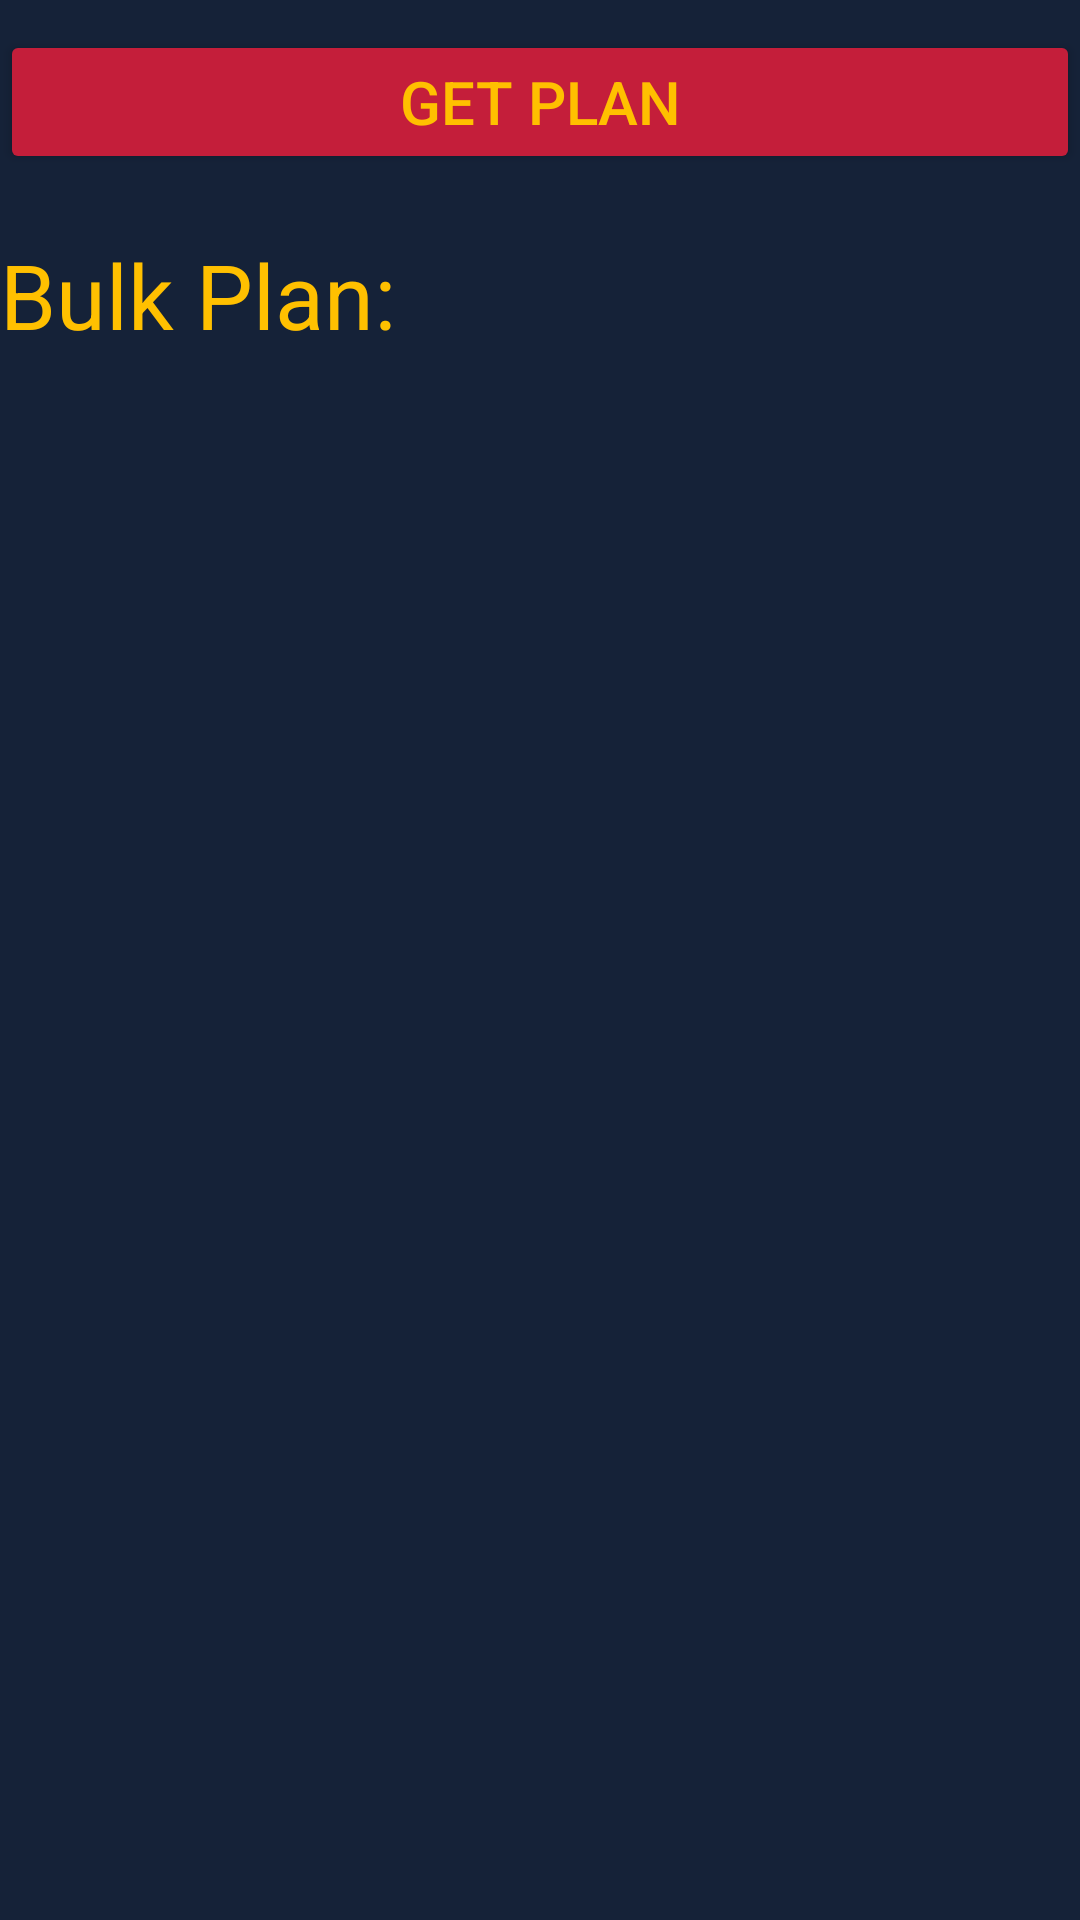

Reconstruct the res/layout file that produces this screen, plus the resources it refers to.
<!-- AndroidManifest.xml: application theme Theme.GetFit -->
<!-- res/layout/fragment_myfitness_bulk.xml -->
<?xml version="1.0" encoding="utf-8"?>

<androidx.appcompat.widget.LinearLayoutCompat
    xmlns:tools="http://schemas.android.com/tools"
    xmlns:android="http://schemas.android.com/apk/res/android"
    tools:context=".MainActivity"
    android:layout_height="match_parent"
    android:layout_width="match_parent"
    android:orientation="vertical"
    android:background="@color/navy">


    <Button
        android:id="@+id/getPlan"
        android:layout_width="fill_parent"
        android:layout_height="wrap_content"
        android:layout_marginTop="10dp"
        android:text="Get Plan"
        android:backgroundTint="@color/Cardinal"
        android:textColor="@color/Gold"
        android:textSize="20dp"/>


    <TextView
        android:layout_width="fill_parent"
        android:layout_height="wrap_content"
        android:layout_marginTop="20dp"
        android:textSize="30sp"
        android:text="Bulk Plan: "
        android:textColor="@color/Gold"/>


    <ListView
        android:id="@+id/listView"
        android:layout_width="match_parent"
        android:layout_height="wrap_content"
        android:layout_marginTop="20dp"
        android:layout_marginBottom="20dp">


    </ListView>


    
    
    
    
    
    


</androidx.appcompat.widget.LinearLayoutCompat>
<!-- resources referenced by this layout -->
<resources>
  <color name="Cardinal">#C41E3A</color>
  <color name="Gold">#FFC000</color>
  <color name="navy">#152238</color>
  <style name="Theme.GetFit" parent="Theme.MaterialComponents.DayNight.DarkActionBar">
          
          <item name="colorPrimary">@color/purple_500</item>
          <item name="colorPrimaryVariant">@color/purple_700</item>
          <item name="colorOnPrimary">@color/white</item>
          
          <item name="colorSecondary">@color/teal_200</item>
          <item name="colorSecondaryVariant">@color/teal_700</item>
          <item name="colorOnSecondary">@color/black</item>
          
          <item name="android:statusBarColor">?attr/colorPrimaryVariant</item>
          
      </style>
  <color name="purple_500">#FF6200EE</color>
  <color name="purple_700">#FF3700B3</color>
  <color name="white">#FFFFFFFF</color>
  <color name="teal_200">#FF03DAC5</color>
  <color name="teal_700">#FF018786</color>
  <color name="black">#FF000000</color>
</resources>
